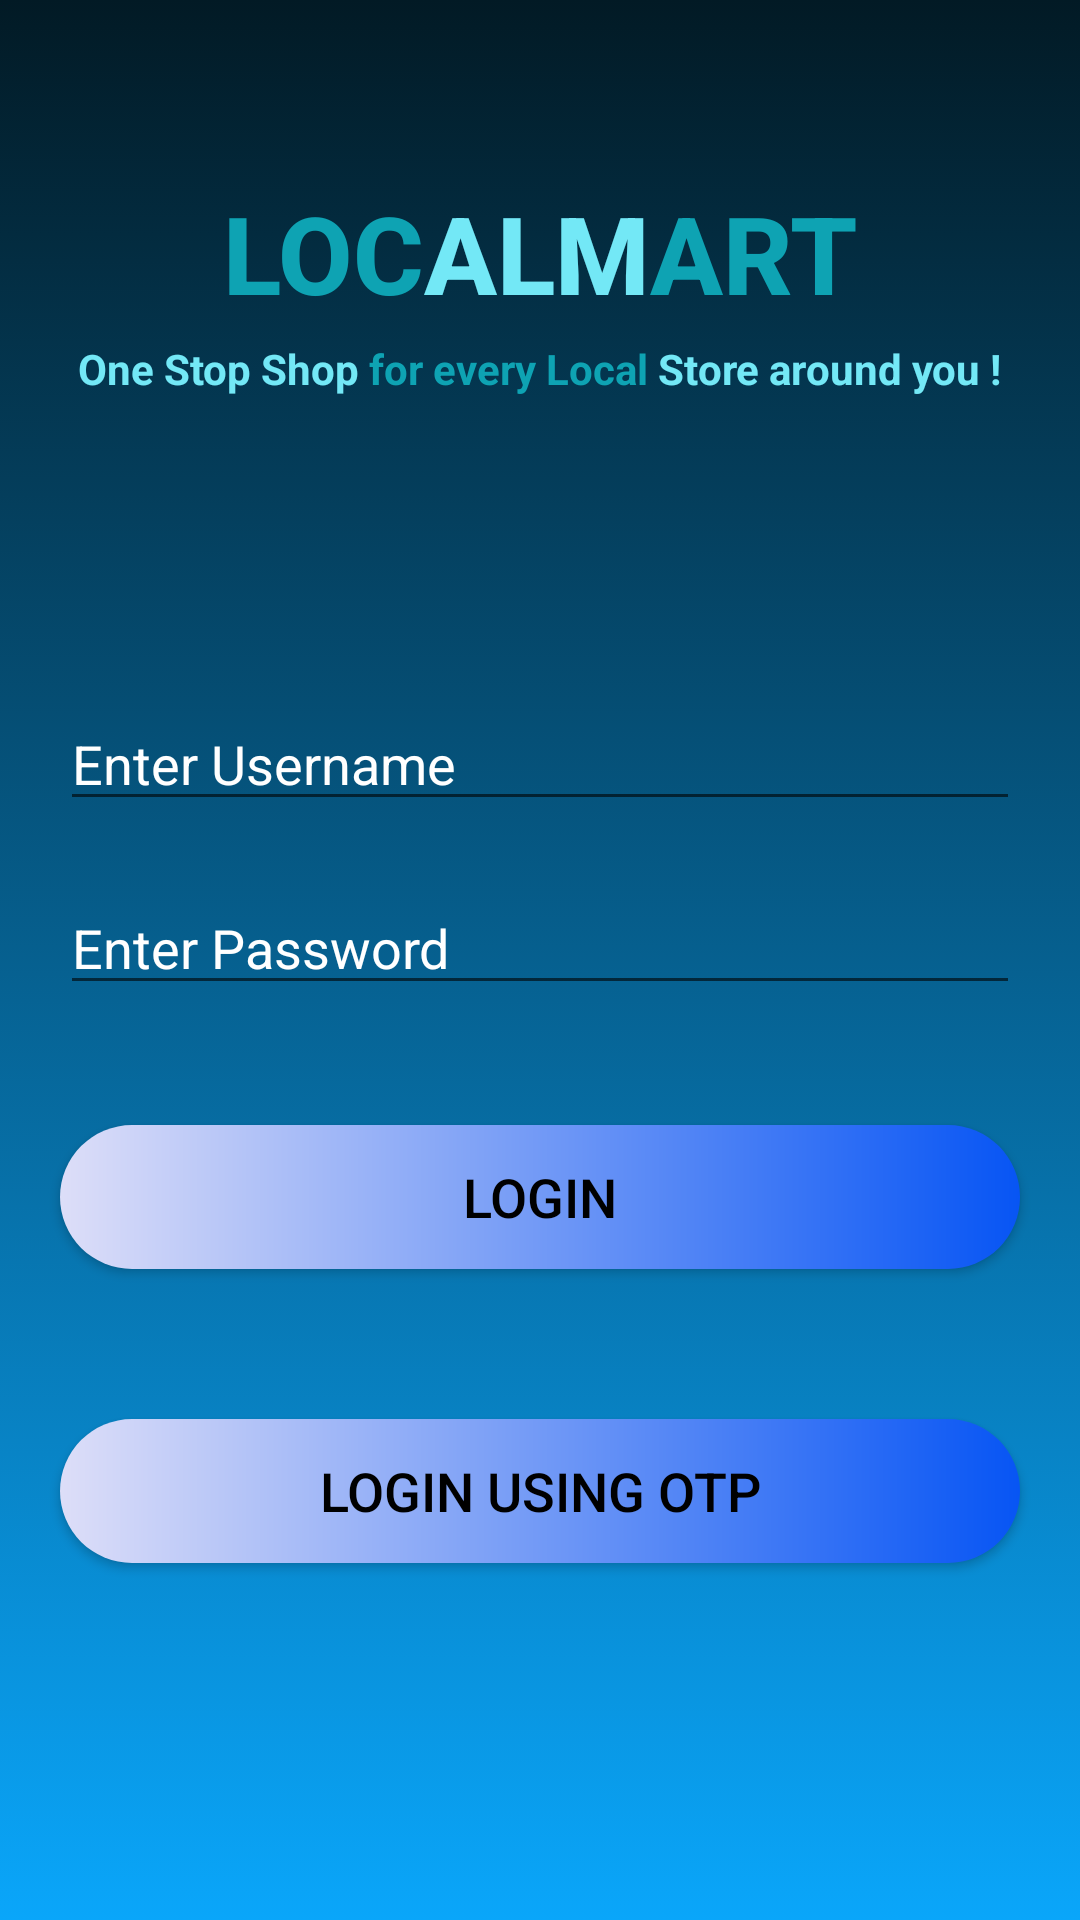

Write the Android layout XML for this screen, with the resource values it uses.
<!-- AndroidManifest.xml: application theme Theme.WholeMart -->
<!-- res/layout/activity_login_using_username.xml -->
<?xml version="1.0" encoding="utf-8"?>
<androidx.constraintlayout.widget.ConstraintLayout xmlns:android="http://schemas.android.com/apk/res/android"
    xmlns:app="http://schemas.android.com/apk/res-auto"
    xmlns:tools="http://schemas.android.com/tools"
    android:layout_width="match_parent"
    android:layout_height="match_parent"
    android:background="@drawable/gradient_background"
    tools:context=".LoginUsingUsername">

    <TextView
        android:id="@+id/applicationName"
        android:layout_width="wrap_content"
        android:layout_height="wrap_content"
        android:layout_marginTop="60dp"
        android:text="@string/whole_mart"
        android:textAppearance="@style/TextAppearance.AppCompat.Body2"
        android:textSize="36sp"
        android:textStyle="bold"
        app:layout_constraintLeft_toLeftOf="parent"
        app:layout_constraintRight_toRightOf="parent"
        app:layout_constraintTop_toTopOf="parent" />

    <TextView
        android:id="@+id/subTitle"
        android:layout_width="wrap_content"
        android:layout_height="wrap_content"
        android:layout_marginTop="5dp"
        android:text="@string/subTitle"
        android:textSize="14sp"
        android:textStyle="bold"
        app:layout_constraintEnd_toEndOf="parent"
        app:layout_constraintStart_toStartOf="parent"
        app:layout_constraintTop_toBottomOf="@+id/applicationName" />

    <EditText
        android:id="@+id/username_login"
        android:layout_width="match_parent"
        android:layout_height="wrap_content"
        android:layout_marginStart="20dp"
        android:layout_marginLeft="20dp"
        android:layout_marginTop="100dp"
        android:layout_marginEnd="20dp"
        android:layout_marginRight="20dp"
        android:ems="10"
        android:hint="@string/username_login"
        android:inputType="textPersonName"
        android:textColor="#73E8F6"
        android:textColorHint="#FFFFFF"
        app:layout_constraintEnd_toEndOf="parent"
        app:layout_constraintHorizontal_bias="0.079"
        app:layout_constraintStart_toStartOf="parent"
        app:layout_constraintTop_toBottomOf="@+id/subTitle" />

    <EditText
        android:id="@+id/password_login"
        android:layout_width="match_parent"
        android:layout_height="wrap_content"
        android:layout_marginStart="20dp"
        android:layout_marginLeft="20dp"
        android:layout_marginTop="20dp"
        android:layout_marginEnd="20dp"
        android:layout_marginRight="20dp"
        android:ems="10"
        android:hint="@string/password_login"
        android:inputType="textPassword"
        android:textColor="#73E8F6"
        android:textColorHint="#FFFFFF"
        app:layout_constraintEnd_toEndOf="parent"
        app:layout_constraintStart_toStartOf="parent"
        app:layout_constraintTop_toBottomOf="@+id/username_login" />

    <Button
        android:id="@+id/loginButton"
        android:layout_width="match_parent"
        android:layout_height="wrap_content"
        android:layout_marginStart="20dp"
        android:layout_marginLeft="20dp"
        android:layout_marginTop="40dp"
        android:layout_marginEnd="20dp"
        android:layout_marginRight="20dp"
        android:background="@drawable/button_gradient"
        android:text="@string/loginButton"
        android:textColor="@color/black"
        android:textSize="18sp"
        app:layout_constraintEnd_toEndOf="parent"
        app:layout_constraintStart_toStartOf="parent"
        app:layout_constraintTop_toBottomOf="@+id/password_login" />

    <Button
        android:id="@+id/loginAsMobileButton"
        android:layout_width="match_parent"
        android:layout_height="wrap_content"
        android:layout_marginStart="20dp"
        android:layout_marginLeft="20dp"
        android:layout_marginTop="50dp"
        android:layout_marginEnd="20dp"
        android:layout_marginRight="20dp"
        android:background="@drawable/button_gradient"
        android:text="@string/loginUsingPhone"
        android:textColor="@color/black"
        android:textSize="18sp"
        app:layout_constraintEnd_toEndOf="parent"
        app:layout_constraintStart_toStartOf="parent"
        app:layout_constraintTop_toBottomOf="@+id/loginButton" />

</androidx.constraintlayout.widget.ConstraintLayout>
<!-- resources referenced by this layout -->
<resources>
  <!-- drawable button_gradient (drawable) -->
  <?xml version="1.0" encoding="utf-8"?>
  <shape xmlns:android="http://schemas.android.com/apk/res/android">
  
              <gradient
                  android:startColor="#DDDEF8"
                  android:endColor="#0755F4"></gradient>
  
              <corners android:radius="32dp"></corners>
  </shape>
  <!-- drawable gradient_background (drawable) -->
  <?xml version="1.0" encoding="utf-8"?>
  <selector xmlns:android="http://schemas.android.com/apk/res/android">
  
      <item>
          <shape>
              <gradient
                  android:angle="90"
                  android:startColor="#0AA6FA"
                  android:endColor="#021A25"
                  android:type="linear"/>
          </shape>
      </item>
  </selector>
  <string name="loginButton">Login</string>
  <string name="loginUsingPhone">Login Using OTP</string>
  <string name="password_login">Enter Password</string>
  <string name="subTitle">
          <font color="#73E8F6">One Stop Shop </font><font color="#0EA3B3">for every Local </font><font color="#73E8F6">Store around you !</font>
      </string>
  <string name="username_login">Enter Username</string>
  <string name="whole_mart">
          <font color="#0EA3B3">LOC</font><font color="#73E8F6">ALM</font><font color="#0EA3B3">ART</font>
      </string>
  <style name="Theme.WholeMart" parent="Theme.MaterialComponents.DayNight.NoActionBar">
          
          <item name="colorPrimary">@color/purple_500</item>
          <item name="colorPrimaryVariant">@color/purple_700</item>
          <item name="colorOnPrimary">@color/white</item>
          
          <item name="colorSecondary">@color/teal_200</item>
          <item name="colorSecondaryVariant">@color/teal_700</item>
          <item name="colorOnSecondary">@color/black</item>
          
          <item name="android:statusBarColor" tools:targetApi="l">?attr/colorPrimaryVariant</item>
          
      </style>
  <!-- not gathered from this repository: default colours our renderer supplied (Android Studio template values) -->
  <color name="purple_500">#FF6200EE</color>
  <color name="purple_700">#FF3700B3</color>
  <color name="teal_200">#FF03DAC5</color>
  <color name="teal_700">#FF018786</color>
  <color name="black">#FF000000</color>
  <color name="white">#FFFFFFFF</color>
</resources>
